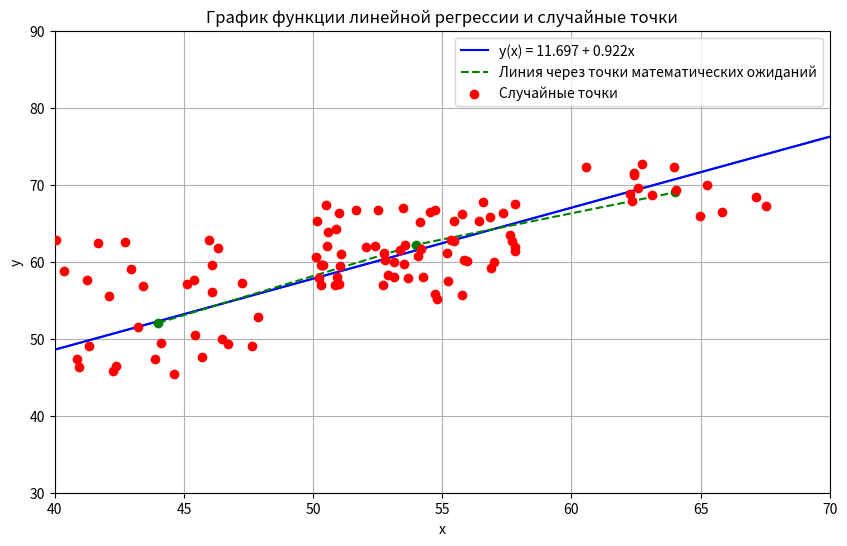

Write the Python code that produced this figure.
import matplotlib.pyplot as plt
import numpy as np


def y(x):
    return 11.697 + 0.922 * x


x_full_range = np.linspace(0, 100, 1000)

x_start = 40
x_end = 70
x_display_range = np.linspace(x_start, x_end, 400)

y_full_range = y(x_full_range)
y_display_range = y(x_display_range)

points_x = [44, 54, 64]
points_y = [52.043, 62.214, 69]

table_data = {
    (44, 49): 15,
    (44, 59): 15,
    (44, 64): 0,
    (44, 69): 0,
    (54, 49): 0,
    (54, 59): 30,
    (54, 64): 30,
    (54, 69): 0,
    (64, 49): 0,
    (64, 59): 0,
    (64, 64): 0,
    (64, 69): 15
}

x_points = []
y_points = []
for (x, y), count in table_data.items():
    x_points.extend(np.random.uniform(x - 4, x + 4, count))
    y_points.extend(np.random.uniform(y - 4, y + 4, count))

plt.figure(figsize=(10, 6))
plt.plot(x_full_range, y_full_range)
plt.plot(x_display_range, y_display_range, label='y(x) = 11.697 + 0.922x', color='blue')

plt.scatter(points_x, points_y, color='green', zorder=5)
plt.plot(points_x, points_y, color='green', linestyle='--', label='Линия через точки математических ожиданий', zorder=4)

plt.scatter(x_points, y_points, color='red', zorder=5, label='Случайные точки')

plt.xlim(x_start, x_end)
plt.ylim(30, 90)
plt.xticks(np.arange(x_start, x_end + 1, step=5))
plt.yticks(np.arange(30, 91, step=10))

plt.title('График функции линейной регрессии и случайные точки')
plt.xlabel('x')
plt.ylabel('y')
plt.legend()
plt.grid(True)

plt.show()
